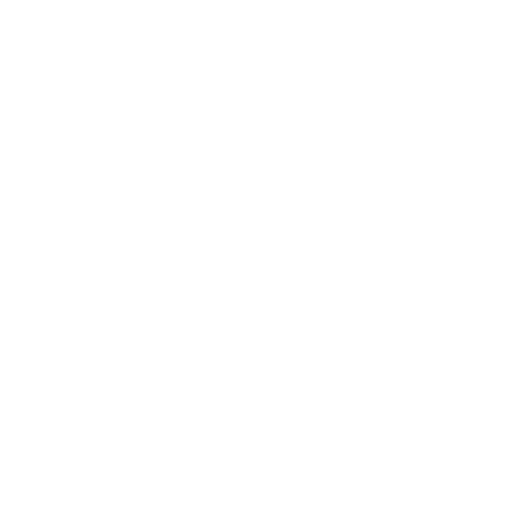
t = 0.00 s
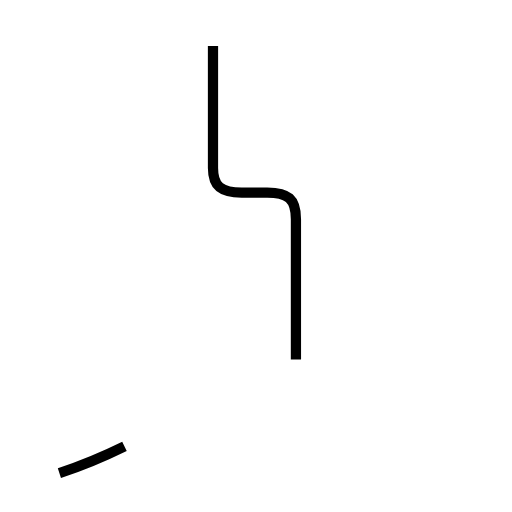
t = 1.31 s
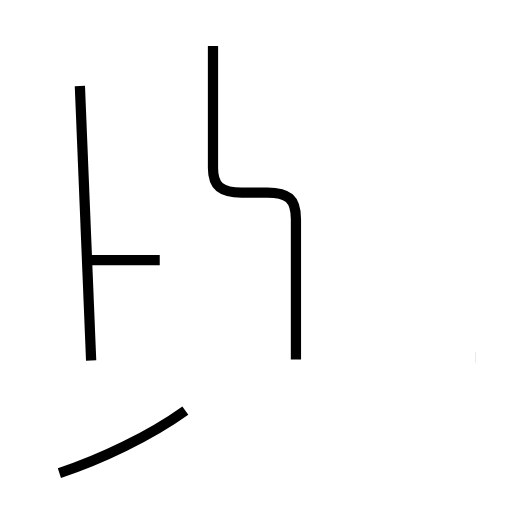
t = 2.54 s
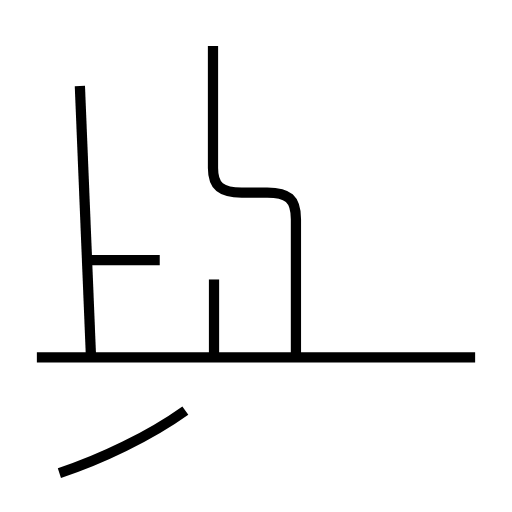
t = 4.04 s
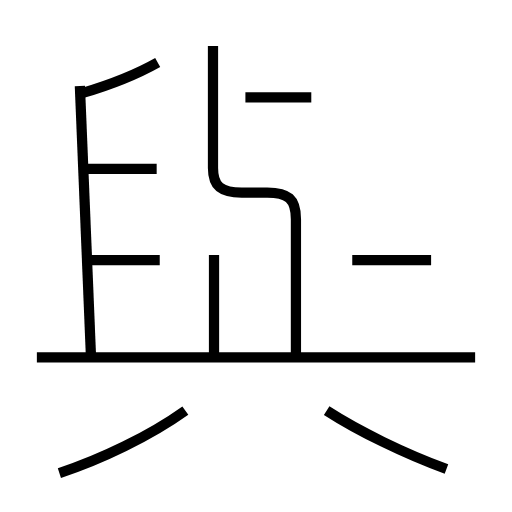
t = 5.39 s
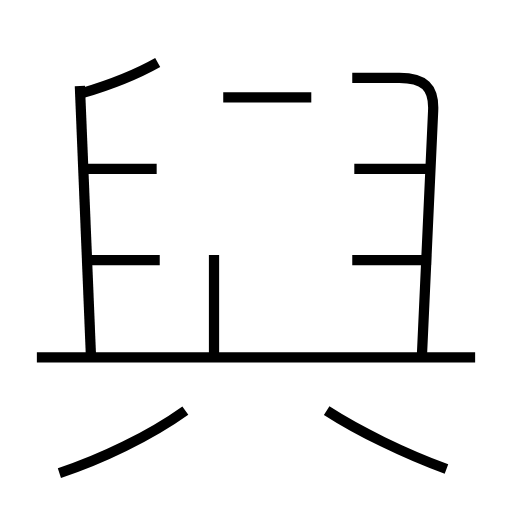
t = 6.71 s

The animated SVG that drew these frames (rendered in a browser with its animation timeline set to each time). Animation: 13 SMIL elements (animate=13); one cycle of 6.71 s.

<?xml version='1.0' encoding='utf-8'?>
<svg viewBox="0.0 -6.0 50.0 50.0" version="1.1" xmlns="http://www.w3.org/2000/svg"><rect x="-1000" y="-1000" width="2000" height="2000" stroke="white" fill="white" /><g style="fill:none;stroke:#000000;stroke-width:1"><path d="M 28.9 -8.9 L 28.9 -22.6 C 28.9 -24.6 28.1 -25.2 26.1 -25.2 L 23.6 -25.2 C 21.6 -25.2 20.8 -25.8 20.8 -27.6 L 20.8 -39.5 " transform="translate(0.0 38.0)" stroke-dasharray="36.891789345446256" stroke-dashoffset="36.891789345446256"><animate attributeName="stroke-dashoffset" from="36.891789345446256" to="0" dur="1.1067536803633877s" begin="0s; anim_end.end" fill="freeze" id="anim0" /></path><path d="M 5.8 2.2 C 9.8 0.9 14.6 -1.4 18.1 -3.9 " transform="translate(0.0 38.0)" stroke-dasharray="13.77699935526095" stroke-dashoffset="13.77699935526095"><animate attributeName="stroke-dashoffset" from="13.77699935526095" to="0" dur="0.4133099806578285s" begin="anim0.end" fill="freeze" id="anim1" /></path><path d="M 15.6 -18.6 L 8.3 -18.6 " transform="translate(0.0 38.0)" stroke-dasharray="7.299999999999999" stroke-dashoffset="7.299999999999999"><animate attributeName="stroke-dashoffset" from="7.299999999999999" to="0" dur="0.21899999999999997s" begin="anim1.end" fill="freeze" id="anim2" /></path><path d="M 8.9 -8.8 L 7.8 -35.6 " transform="translate(0.0 38.0)" stroke-dasharray="26.822565127146213" stroke-dashoffset="26.822565127146213"><animate attributeName="stroke-dashoffset" from="26.822565127146213" to="0" dur="0.8046769538143863s" begin="anim2.end" fill="freeze" id="anim3" /></path><path d="M 46.4 -9.1 L 3.6 -9.1 " transform="translate(0.0 38.0)" stroke-dasharray="42.8" stroke-dashoffset="42.8"><animate attributeName="stroke-dashoffset" from="42.8" to="0" dur="1.2839999999999998s" begin="anim3.end" fill="freeze" id="anim4" /></path><path d="M 20.9 -9.5 L 20.9 -19.1 " transform="translate(0.0 38.0)" stroke-dasharray="9.600000000000001" stroke-dashoffset="9.600000000000001"><animate attributeName="stroke-dashoffset" from="9.600000000000001" to="0" dur="0.28800000000000003s" begin="anim4.end" fill="freeze" id="anim5" /></path><path d="M 43.6 1.8 C 39.5 0.3 35.0 -1.9 31.9 -3.9 " transform="translate(0.0 38.0)" stroke-dasharray="13.03809072010075" stroke-dashoffset="13.03809072010075"><animate attributeName="stroke-dashoffset" from="13.03809072010075" to="0" dur="0.39114272160302244s" begin="anim5.end" fill="freeze" id="anim6" /></path><path d="M 15.3 -27.5 L 8.1 -27.5 " transform="translate(0.0 38.0)" stroke-dasharray="7.200000000000001" stroke-dashoffset="7.200000000000001"><animate attributeName="stroke-dashoffset" from="7.200000000000001" to="0" dur="0.21600000000000003s" begin="anim6.end" fill="freeze" id="anim7" /></path><path d="M 8.0 -34.9 C 10.7 -35.7 13.1 -36.6 15.4 -37.9 " transform="translate(0.0 38.0)" stroke-dasharray="8.002696797609104" stroke-dashoffset="8.002696797609104"><animate attributeName="stroke-dashoffset" from="8.002696797609104" to="0" dur="0.2400809039282731s" begin="anim7.end" fill="freeze" id="anim8" /></path><path d="M 42.1 -18.6 L 34.4 -18.6 " transform="translate(0.0 38.0)" stroke-dasharray="7.700000000000003" stroke-dashoffset="7.700000000000003"><animate attributeName="stroke-dashoffset" from="7.700000000000003" to="0" dur="0.23100000000000007s" begin="anim8.end" fill="freeze" id="anim9" /></path><path d="M 30.4 -34.5 L 21.8 -34.5 " transform="translate(0.0 38.0)" stroke-dasharray="8.599999999999998" stroke-dashoffset="8.599999999999998"><animate attributeName="stroke-dashoffset" from="8.599999999999998" to="0" dur="0.25799999999999995s" begin="anim9.end" fill="freeze" id="anim10" /></path><path d="M 41.2 -9.2 L 42.3 -33.2 C 42.4 -35.5 41.4 -36.4 39.0 -36.4 L 34.4 -36.4 " transform="translate(0.0 38.0)" stroke-dasharray="34.02491123281631" stroke-dashoffset="34.02491123281631"><animate attributeName="stroke-dashoffset" from="34.02491123281631" to="0" dur="1.0207473369844893s" begin="anim10.end" fill="freeze" id="anim11" /></path><path d="M 42.4 -27.5 L 34.6 -27.5" transform="translate(0.0 38.0)" stroke-dasharray="7.799999999999997" stroke-dashoffset="7.799999999999997"><animate attributeName="stroke-dashoffset" from="7.799999999999997" to="0" dur="0.2339999999999999s" begin="anim11.end" fill="freeze" id="anim_end" /></path></g></svg>
